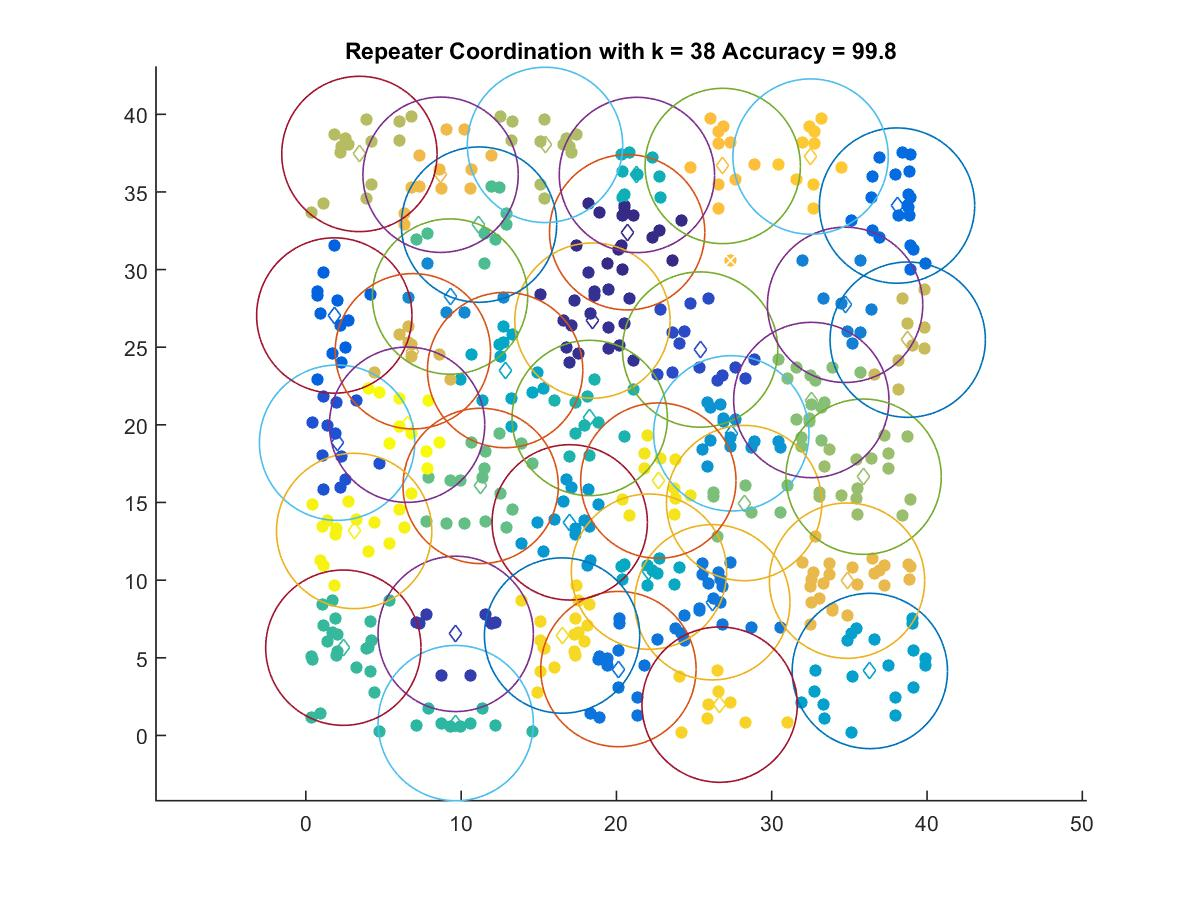

Values plotted in this chart, from the file beside it:
20.689, 32.401
18.45, 26.71
9.649, 6.54
25.39, 24.85
2.009, 18.85
1.83, 27.04
38.07, 34.12
20.13, 4.273
26.17, 8.577
34.72, 27.73
9.284, 28.26
27.4, 19.45
16.99, 13.72
36.32, 4.151
12.83, 23.53
22.09, 10.55
21.32, 36.09
18.28, 20.44
9.649, 0.7944
2.413, 5.651
11.15, 32.89
11.26, 16.07
28.22, 14.96
32.55, 21.6
35.91, 16.66
15.4, 38.03
3.447, 37.44
38.76, 25.48
6.891, 24.74
34.85, 9.967
8.676, 36.1
26.84, 36.67
32.5, 37.28
26.64, 1.984
16.5, 6.433
22.7, 16.41
3.109, 13.17
6.52, 20.01
